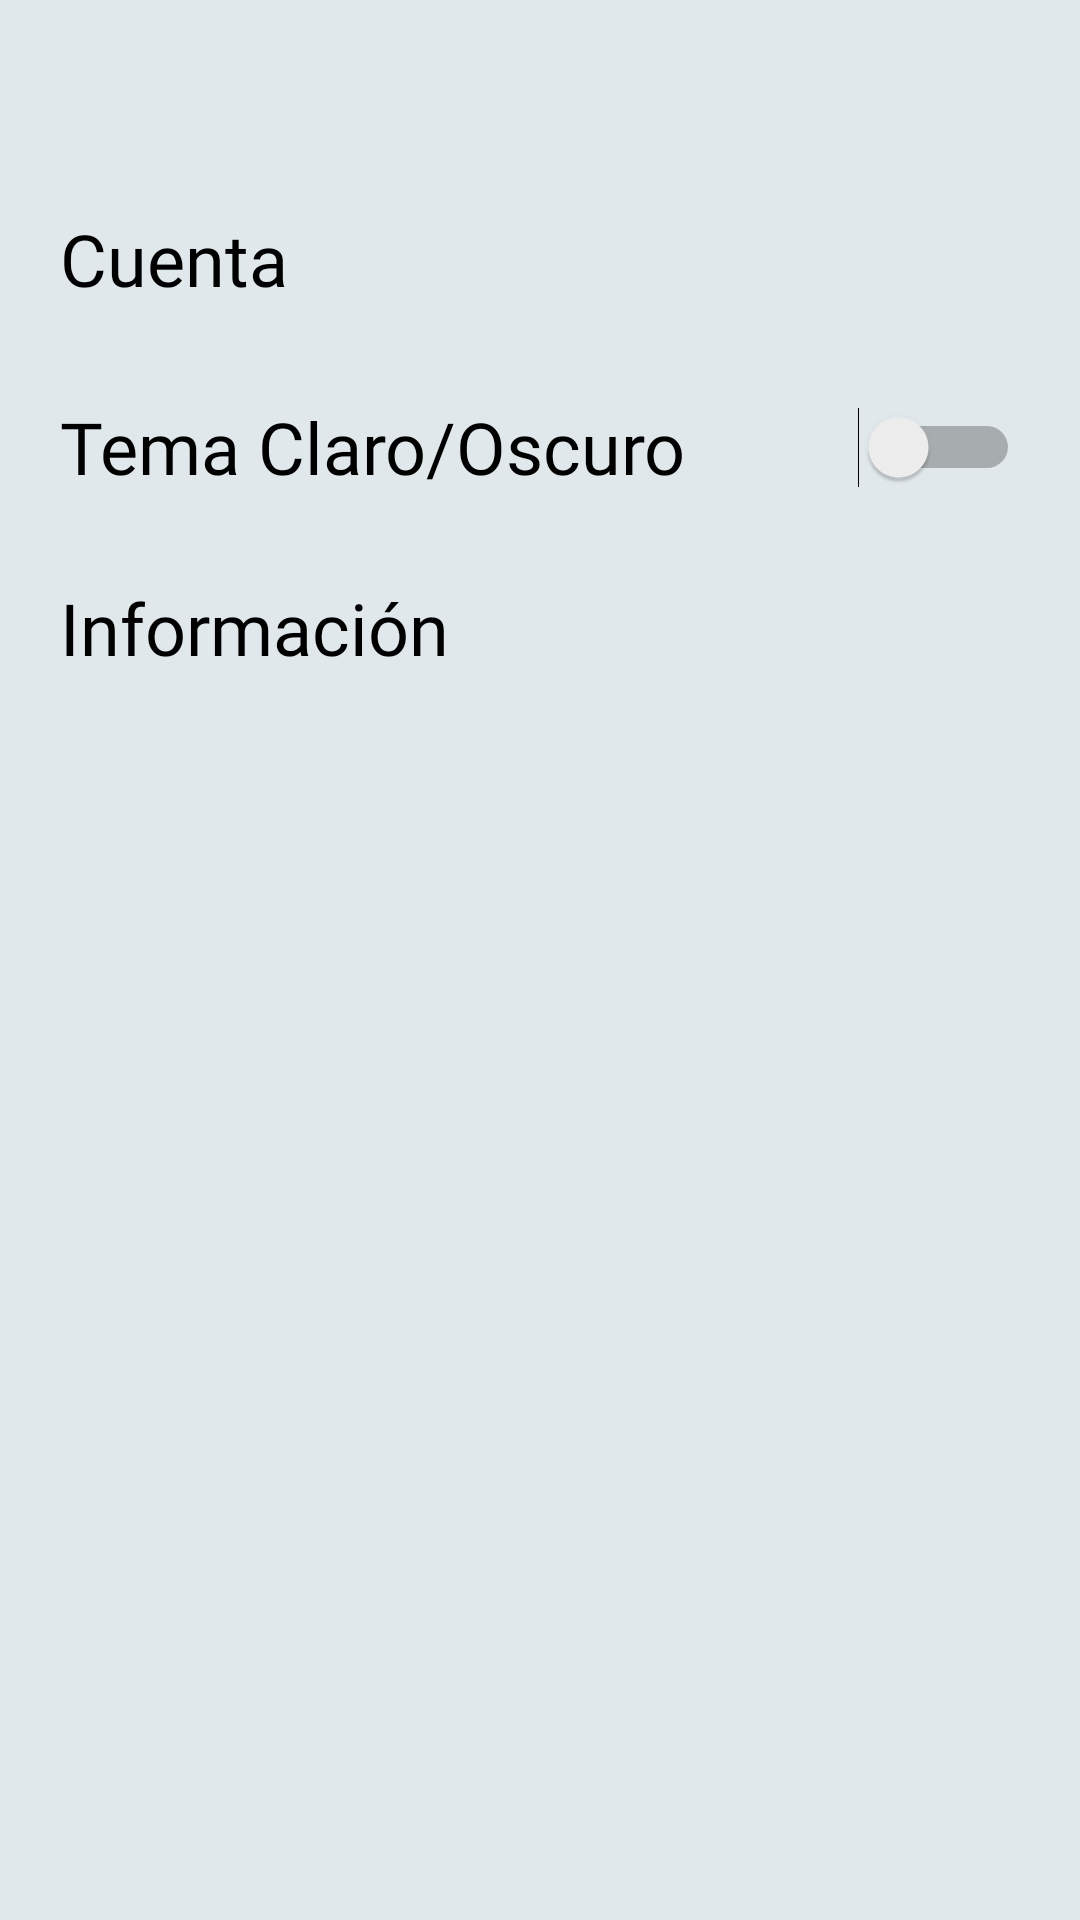

Here is an Android app screen rendered from its layout file. Give the layout XML and the strings, colors and styles it references.
<!-- AndroidManifest.xml: application theme Theme.WellPlayed -->
<!-- res/layout/fragment_ajustes.xml -->
<?xml version="1.0" encoding="utf-8"?>
<FrameLayout xmlns:android="http://schemas.android.com/apk/res/android"
    xmlns:app="http://schemas.android.com/apk/res-auto"
    xmlns:tools="http://schemas.android.com/tools"
    android:layout_width="match_parent"
    android:layout_height="match_parent"
    android:background="@color/GrisApp"
    tools:context=".ajustesFragment">

    <androidx.constraintlayout.widget.ConstraintLayout
        android:layout_width="match_parent"
        android:layout_height="match_parent"
        android:layout_margin="20dp">

        <TextView
            android:id="@+id/lblCuenta"
            android:layout_width="match_parent"
            android:layout_height="35dp"
            android:layout_marginTop="50dp"
            android:fontFamily="@font/cabin"
            android:text="@string/lblCuenta"
            android:textColor="@color/black"
            android:textSize="24sp"
            app:layout_constraintEnd_toEndOf="parent"
            app:layout_constraintHorizontal_bias="0.0"
            app:layout_constraintStart_toStartOf="parent"
            app:layout_constraintTop_toTopOf="parent" />

        <Switch
            android:id="@+id/swBtntema"
            android:layout_width="match_parent"
            android:layout_height="40dp"
            android:layout_marginTop="24dp"
            android:fontFamily="@font/cabin"
            android:text="@string/swBtnTema"
            android:textColor="@color/black"
            android:textSize="24sp"
            app:layout_constraintEnd_toEndOf="parent"
            app:layout_constraintHorizontal_bias="0.0"
            app:layout_constraintStart_toStartOf="parent"
            app:layout_constraintTop_toBottomOf="@+id/lblCuenta" />

        <TextView
            android:id="@+id/lblInformacion"
            android:layout_width="match_parent"
            android:layout_height="36dp"
            android:layout_marginTop="24dp"
            android:fontFamily="@font/cabin"
            android:text="@string/lblInformacion"
            android:textColor="@color/black"
            android:textSize="24sp"
            app:layout_constraintEnd_toEndOf="parent"
            app:layout_constraintHorizontal_bias="0.0"
            app:layout_constraintStart_toStartOf="parent"
            app:layout_constraintTop_toBottomOf="@+id/swBtntema" />

    </androidx.constraintlayout.widget.ConstraintLayout>
</FrameLayout>
<!-- resources referenced by this layout -->
<resources>
  <color name="GrisApp">#e1e8ec</color>
  <color name="black">#000000</color>
  <string name="lblCuenta">Cuenta</string>
  <string name="lblInformacion">Información</string>
  <string name="swBtnTema">Tema Claro/Oscuro</string>
  <style name="Theme.WellPlayed" parent="Theme.MaterialComponents.DayNight.NoActionBar">
          <item name="android:statusBarColor" tools:targetApi="l">?attr/colorPrimaryVariant</item>
          <item name="colorPrimary">@color/GrisApp</item>
          <item name="colorAccent">@color/lblClickables</item>
  
          <item name="android:itemBackground">@color/GrisApp</item>
      </style>
  <color name="lblClickables">#0090FF</color>
</resources>
